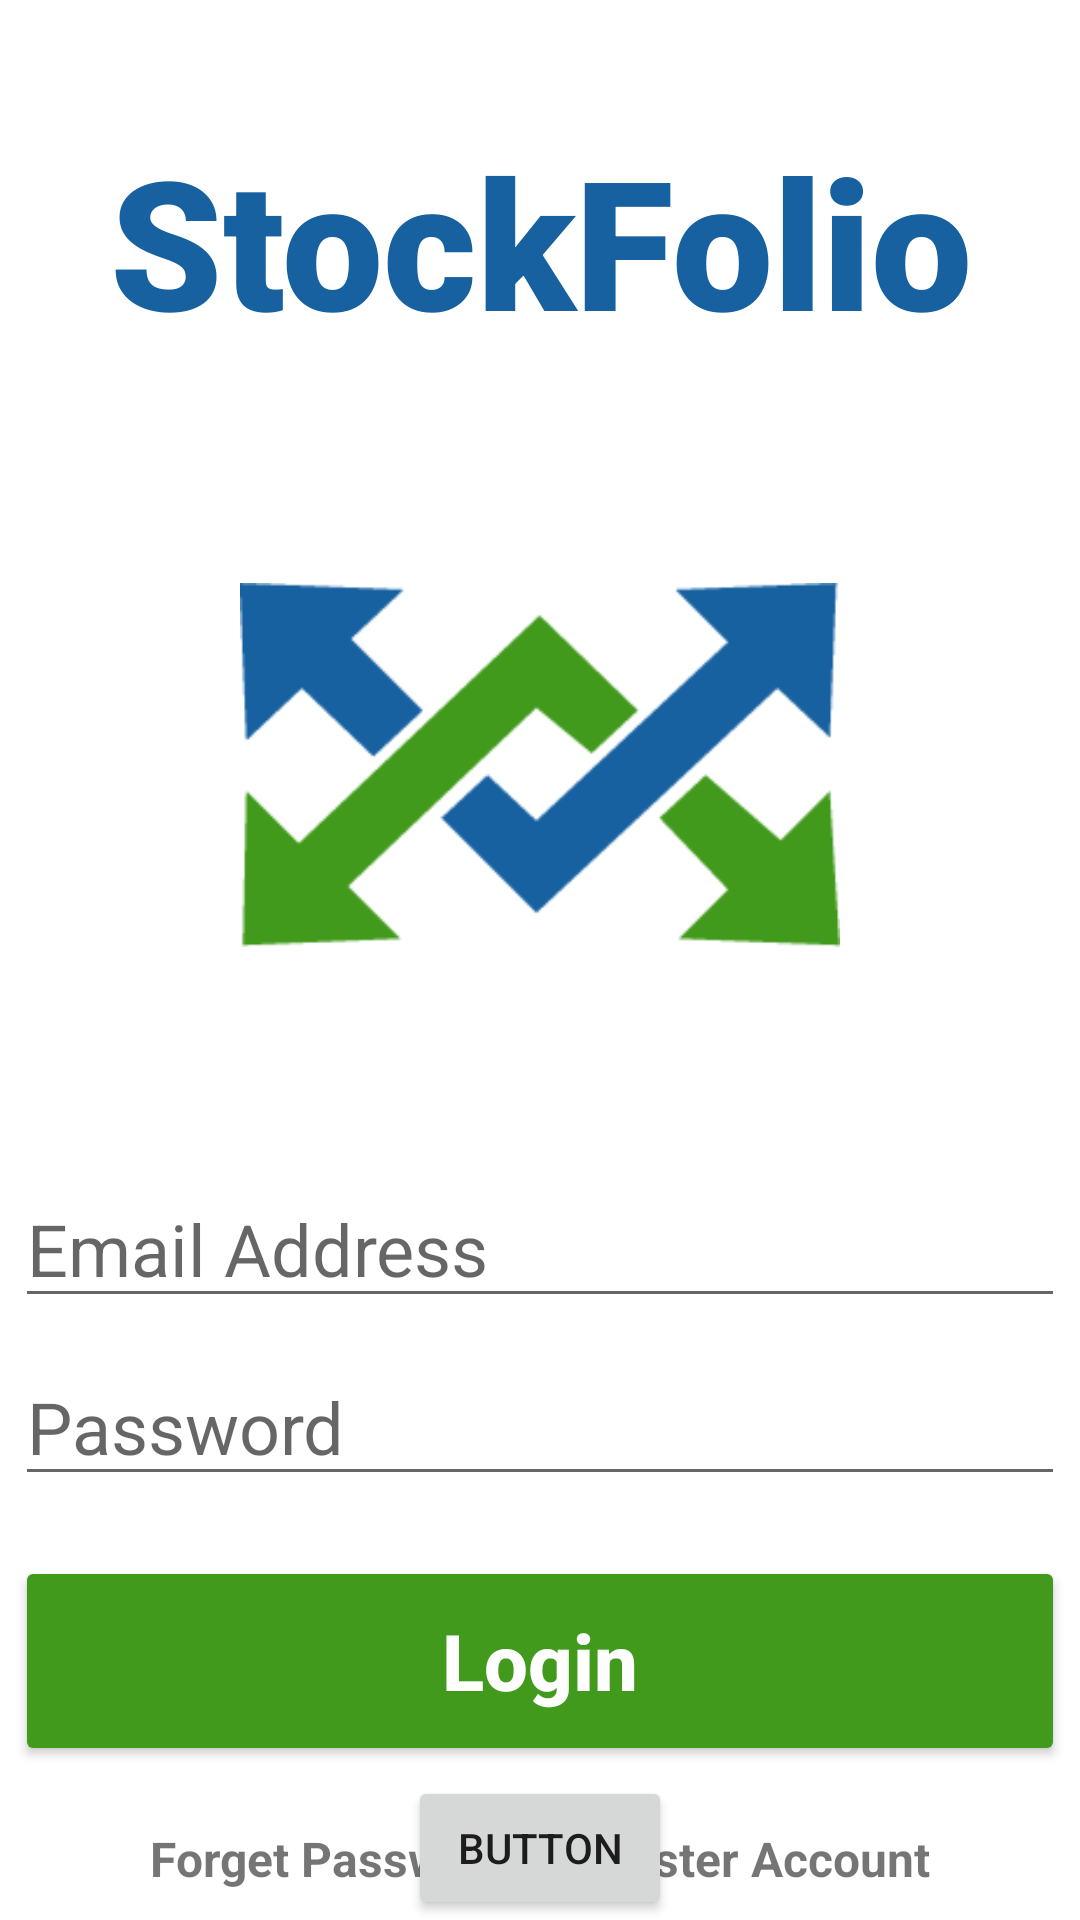

The Android layout XML behind this screen, and the referenced resources:
<!-- AndroidManifest.xml: application theme Theme.Stockfolio -->
<!-- res/layout/activity_main.xml -->
<?xml version="1.0" encoding="utf-8"?>
<androidx.constraintlayout.widget.ConstraintLayout xmlns:android="http://schemas.android.com/apk/res/android"
    xmlns:app="http://schemas.android.com/apk/res-auto"
    xmlns:tools="http://schemas.android.com/tools"
    android:layout_width="match_parent"
    android:layout_height="match_parent"
    tools:context=".MainActivity">

    <TextView
        android:id="@+id/banner"
        android:layout_width="match_parent"
        android:layout_height="wrap_content"
        android:layout_marginTop="40dp"
        android:fontFamily="sans-serif-black"
        android:text="StockFolio"
        android:textAlignment="center"
        android:textColor="@color/StockFolio_Blue"
        android:textSize="60sp"
        android:textStyle="bold"
        app:layout_constraintLeft_toLeftOf="parent"
        app:layout_constraintRight_toRightOf="parent"
        app:layout_constraintTop_toTopOf="parent" />


    <ImageView
        android:id="@+id/logo"
        android:layout_width="200dp"
        android:layout_height="150dp"
        android:layout_marginTop="60dp"
        android:foregroundGravity="center"
        android:src="@drawable/stockfolio_logo"
        app:layout_constraintLeft_toLeftOf="parent"
        app:layout_constraintRight_toRightOf="parent"
        app:layout_constraintTop_toBottomOf="@+id/banner" />

    <EditText
        android:id="@+id/email"
        android:layout_width="350dp"
        android:layout_height="wrap_content"
        android:layout_marginTop="60dp"
        android:ems="10"
        android:hint="Email Address"
        android:inputType="textEmailAddress"
        android:textSize="24sp"
        app:layout_constraintLeft_toLeftOf="parent"
        app:layout_constraintRight_toRightOf="parent"
        app:layout_constraintTop_toBottomOf="@+id/logo" />

    <EditText
        android:id="@+id/password"
        android:layout_width="350dp"
        android:layout_height="wrap_content"
        android:layout_marginTop="10dp"
        android:ems="10"
        android:hint="Password"
        android:inputType="textPassword"
        android:textSize="24sp"
        app:layout_constraintLeft_toLeftOf="parent"
        app:layout_constraintRight_toRightOf="parent"
        app:layout_constraintTop_toBottomOf="@id/email" />

    <Button
        android:id="@+id/login"
        android:layout_width="350dp"
        android:layout_height="70dp"
        android:layout_marginTop="20dp"
        android:backgroundTint="@color/StockFolio_Green"
        android:text="Login"
        android:textAllCaps="false"
        android:textColor="@color/white"
        android:textSize="26sp"
        android:textStyle="bold"
        app:layout_constraintLeft_toLeftOf="parent"
        app:layout_constraintRight_toRightOf="parent"
        app:layout_constraintTop_toBottomOf="@id/password" />

    <TextView
        android:id="@+id/forgetPassword"
        android:layout_width="wrap_content"
        android:layout_height="wrap_content"
        android:layout_marginStart="50dp"
        android:layout_marginTop="20dp"
        android:text="Forget Password"
        android:textSize="16sp"
        android:textStyle="bold"
        app:layout_constraintLeft_toLeftOf="parent"
        app:layout_constraintTop_toBottomOf="@id/login" />

    <TextView
        android:id="@+id/register"
        android:layout_width="wrap_content"
        android:layout_height="wrap_content"
        android:layout_marginTop="20dp"
        android:layout_marginEnd="50dp"
        android:text="Register Account"
        android:textSize="16sp"
        android:textStyle="bold"
        app:layout_constraintRight_toRightOf="parent"
        app:layout_constraintTop_toBottomOf="@id/login" />

    <ProgressBar
        android:id="@+id/progressBar"
        style="@style/Widget.AppCompat.ProgressBar"
        android:layout_width="wrap_content"
        android:layout_height="wrap_content"
        android:visibility="gone"
        app:layout_constraintBottom_toBottomOf="parent"
        app:layout_constraintLeft_toLeftOf="parent"
        app:layout_constraintRight_toRightOf="parent"
        app:layout_constraintTop_toTopOf="parent" />

    <Button
        android:id="@+id/btn_stocks"
        android:layout_width="wrap_content"
        android:layout_height="wrap_content"
        android:text="Button"
        app:layout_constraintBottom_toBottomOf="parent"
        app:layout_constraintEnd_toEndOf="parent"
        app:layout_constraintStart_toStartOf="parent" />

</androidx.constraintlayout.widget.ConstraintLayout>
<!-- resources referenced by this layout -->
<resources>
  <color name="StockFolio_Blue">#1761A0</color>
  <color name="StockFolio_Green">#419A1C</color>
  <color name="white">#FFFFFFFF</color>
  <!-- drawable stockfolio_logo: png bitmap (drawable, 4368 bytes) -->
  <style name="Theme.Stockfolio" parent="Theme.MaterialComponents.DayNight.DarkActionBar">
          
          <item name="colorPrimary">@color/purple_500</item>
          <item name="colorPrimaryVariant">@color/purple_700</item>
          <item name="colorOnPrimary">@color/white</item>
          
          <item name="colorSecondary">@color/teal_200</item>
          <item name="colorSecondaryVariant">@color/teal_700</item>
          <item name="colorOnSecondary">@color/black</item>
          
          <item name="android:statusBarColor" tools:targetApi="l">?attr/colorPrimaryVariant</item>
          
      </style>
  <color name="purple_500">#FF6200EE</color>
  <color name="purple_700">#FF3700B3</color>
  <color name="teal_200">#FF03DAC5</color>
  <color name="teal_700">#FF018786</color>
  <color name="black">#FF000000</color>
</resources>
